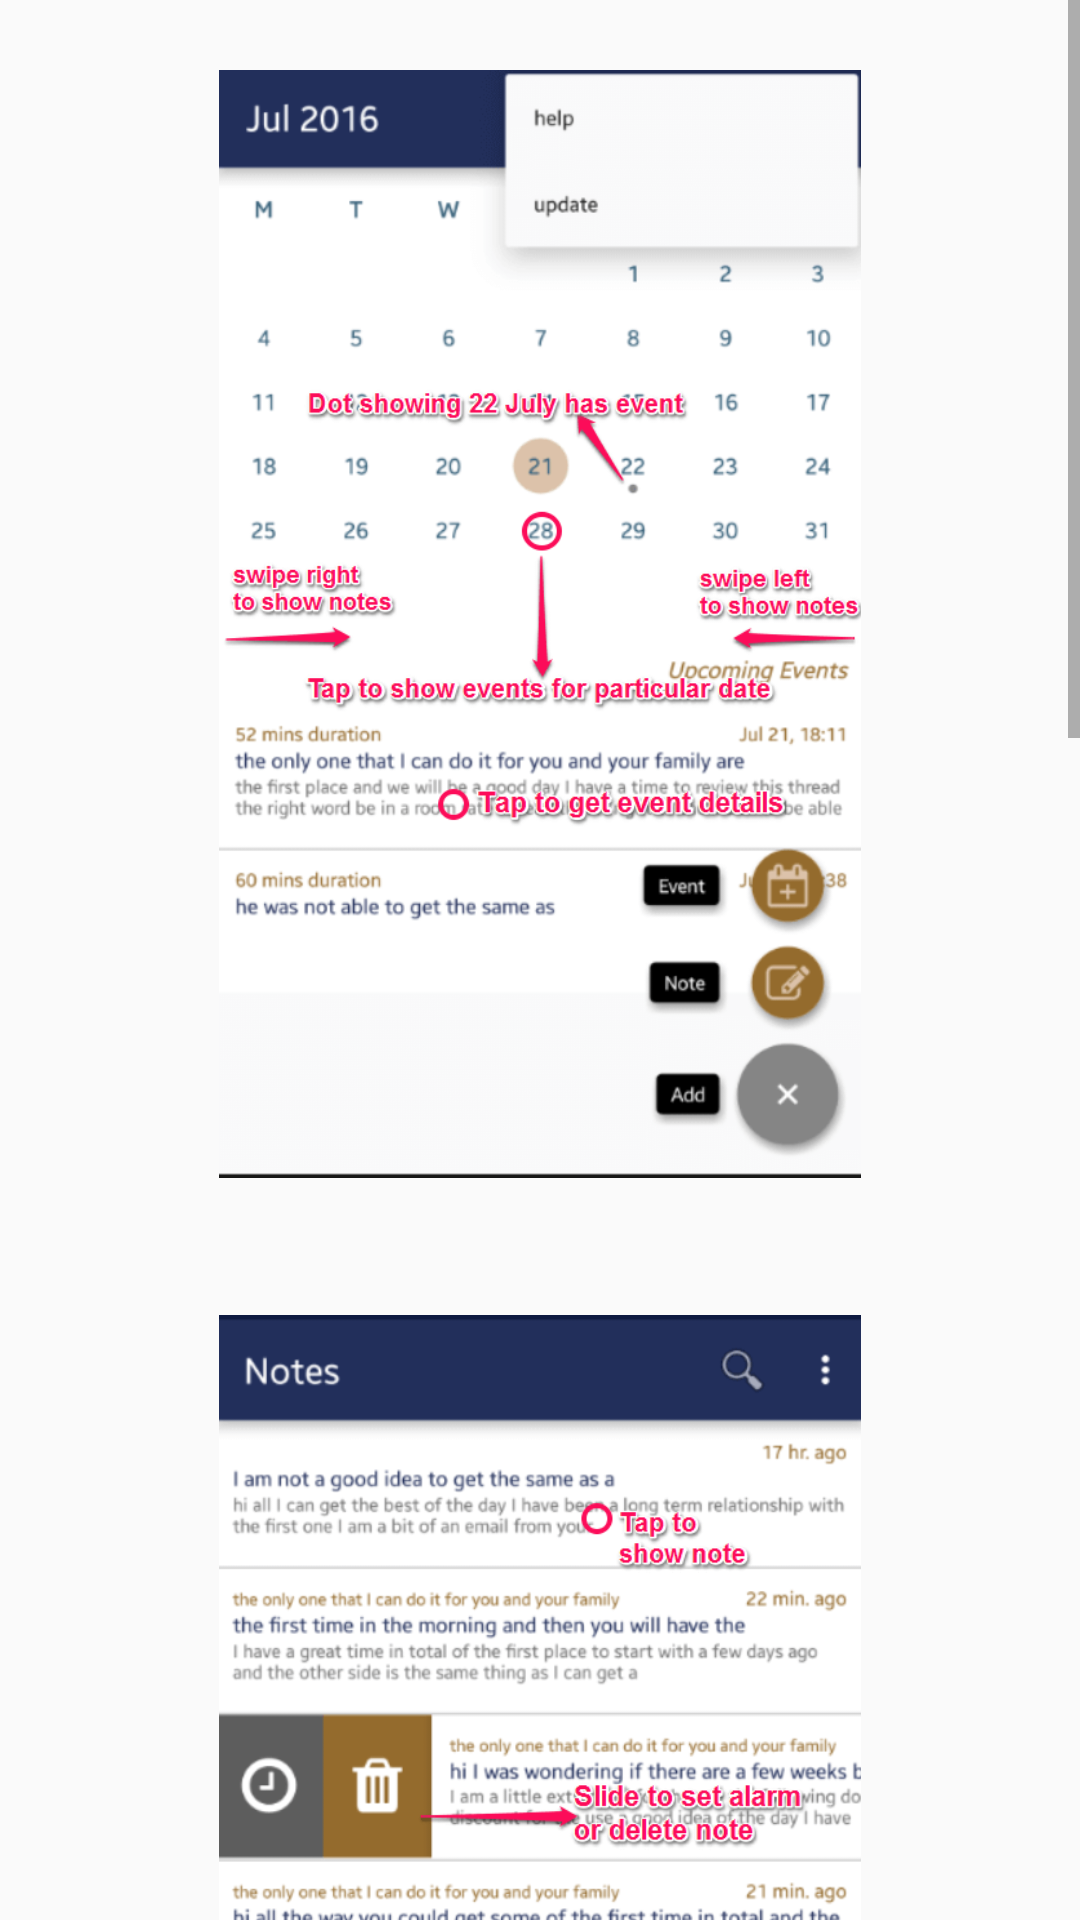

Layout XML and referenced resources for this Android screen:
<!-- AndroidManifest.xml: application theme AppTheme -->
<!-- res/layout/dialog_help.xml -->
<?xml version="1.0" encoding="utf-8"?>
<ScrollView xmlns:android="http://schemas.android.com/apk/res/android"
    android:orientation="vertical" android:layout_width="match_parent"
    android:layout_height="match_parent">

    <LinearLayout
        android:layout_width="wrap_content"
        android:layout_height="match_parent"
        android:orientation="vertical"
        android:layout_gravity="center_horizontal" >

        <ImageView
            android:layout_width="234dp"
            android:layout_height="416dp"
            android:id="@+id/imageView"
            android:src="@drawable/main"
            android:padding="10dp"
            android:layout_gravity="center_horizontal" />

        <ImageView
            android:layout_width="234dp"
            android:layout_height="416dp"
            android:id="@+id/imageView2"
            android:src="@drawable/notes"
            android:padding="10dp"
            android:layout_gravity="center_horizontal"/>

        <ImageView
            android:layout_width="234dp"
            android:layout_height="416dp"
            android:id="@+id/imageView3"
            android:src="@drawable/events"
            android:padding="10dp"
            android:layout_gravity="center_horizontal" />

        <ImageView
            android:layout_width="234dp"
            android:layout_height="416dp"
            android:id="@+id/imageView4"
            android:src="@drawable/single_event"
            android:padding="10dp"
            android:layout_gravity="center_horizontal"/>

    </LinearLayout>


</ScrollView>
<!-- resources referenced by this layout -->
<resources>
  <!-- drawable events: png bitmap (drawable, 36328 bytes) -->
  <!-- drawable main: png bitmap (drawable, 45552 bytes) -->
  <!-- drawable notes: png bitmap (drawable, 63078 bytes) -->
  <!-- drawable single_event: png bitmap (drawable, 62313 bytes) -->
  <style name="AppTheme" parent="Theme.AppCompat.Light.DarkActionBar">
          
          <item name="colorPrimary">@color/colorPrimary</item>
          <item name="colorPrimaryDark">@color/colorPrimaryDark</item>
          <item name="colorAccent">@color/colorAccent</item>
      </style>
  <color name="colorPrimary">#222f5b</color>
  <color name="colorPrimaryDark">#0e1a40</color>
  <color name="colorAccent">#5d5d5d</color>
</resources>
